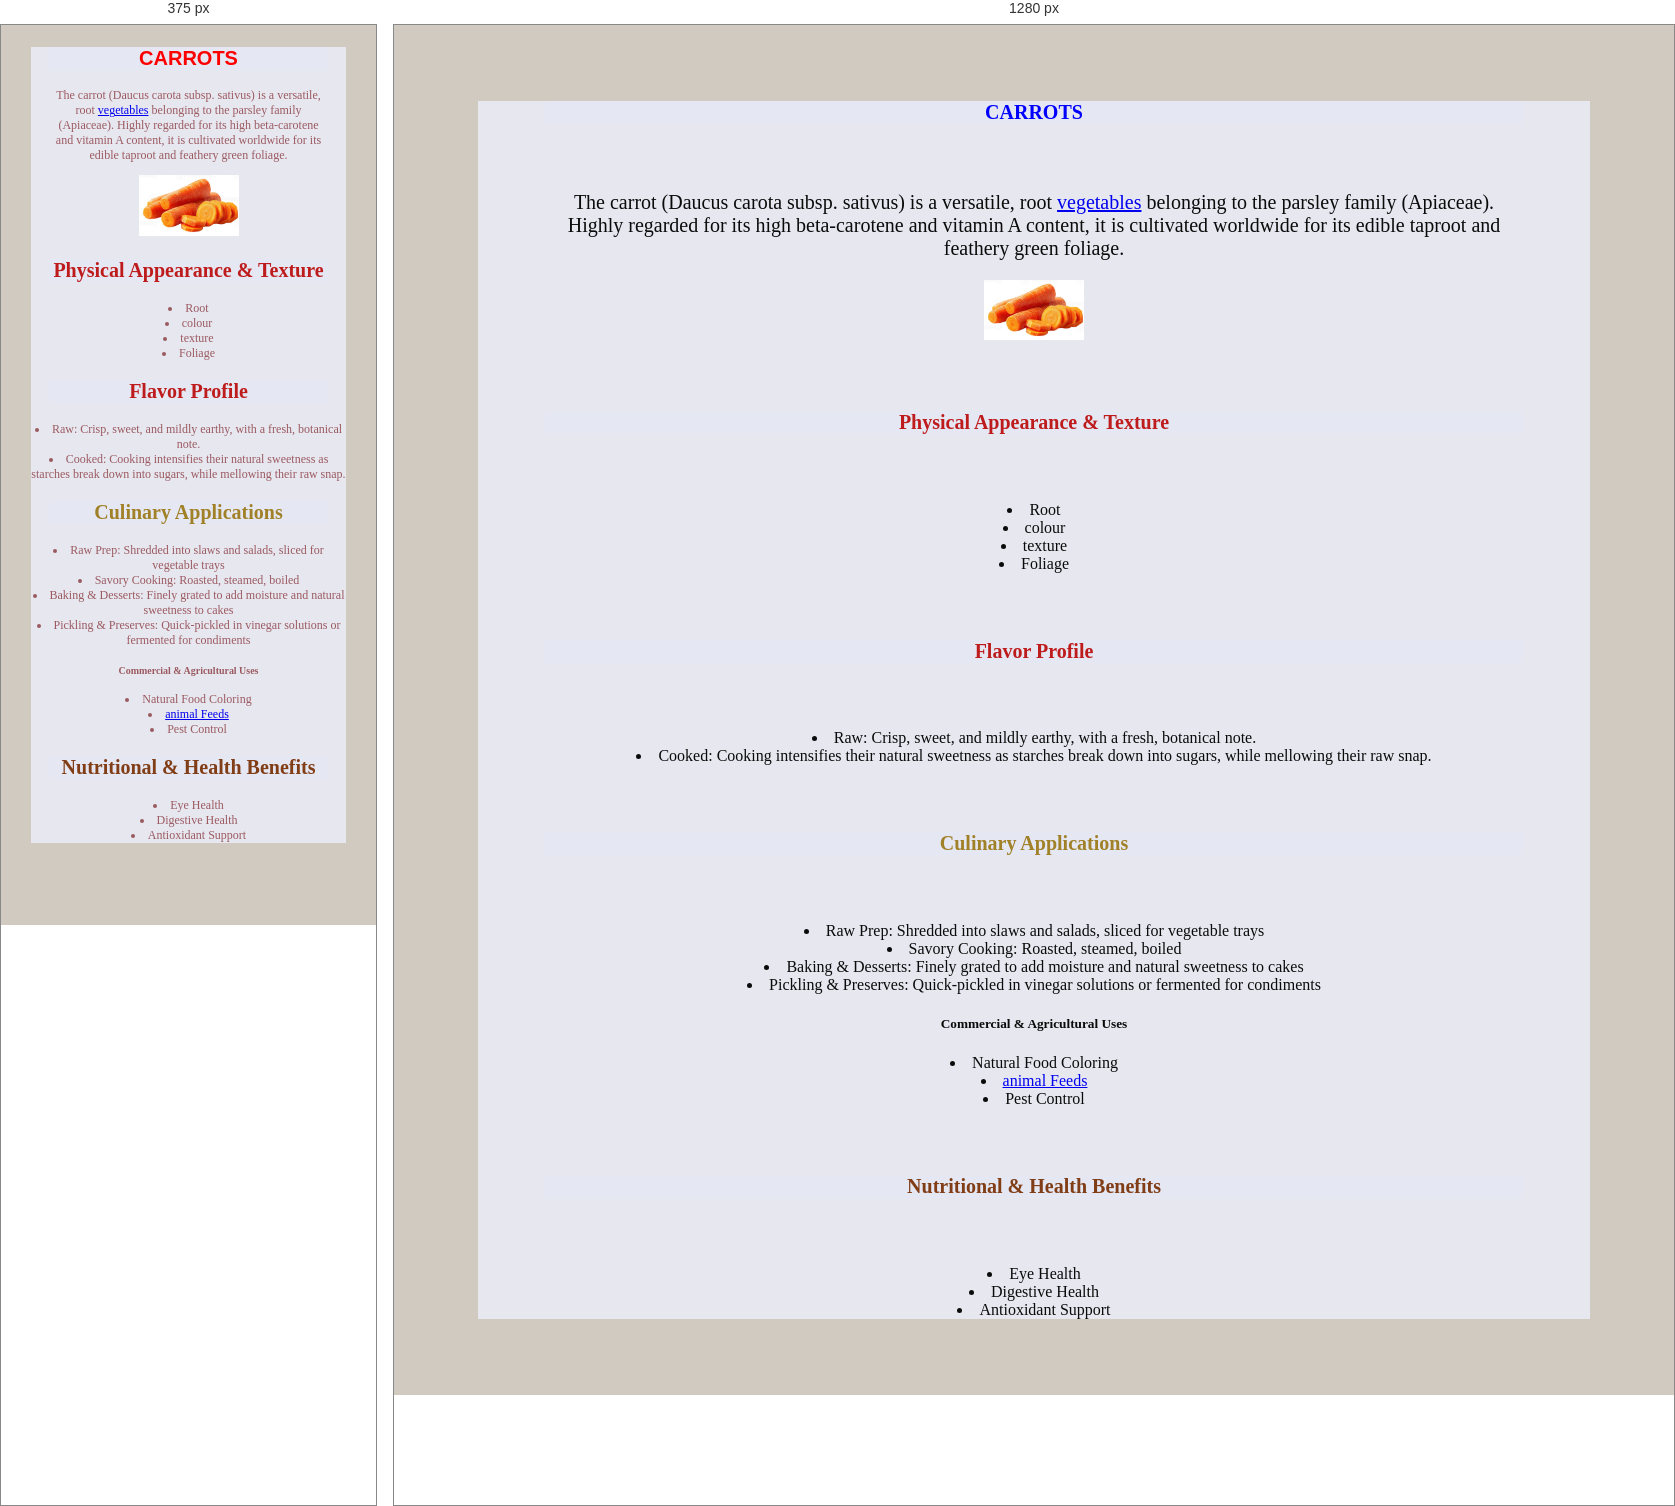
Rendered at 375 px and 1280 px, left to right.

<!-- file: carrots.html -->
<!DOCTYPE html>
<html lang="en">
<head>
    <meta charset="UTF-8">
    <meta name="viewport" content="width=device-width, initial-scale=1.0">
    <title>carrots</title>
    <link rel="stylesheet" href="farm.css">
</head>
<body style="background-color: rgb(209, 202, 193);">
<div class="one">
  <h1 class="two">CARROTS</h1>
  <div class="one">
  <p>The carrot (Daucus carota subsp. sativus) is a versatile,
    root <a href="vegatables.html">vegetables</a> belonging to the parsley family (Apiaceae). Highly regarded
    for its high beta-carotene and vitamin A content, it is cultivated worldwide for its
    edible taproot and feathery green foliage.</p>
             <img src="images (3).jpg" alt="carrots" width="220"><a href="carrots.html"></a></div>  
    <h2 class="three">Physical Appearance & Texture</h2>
    <li>Root</li> 
    <li>colour</li>
    <li>texture</li>
    <li>Foliage</li>
    <h3 class="three">Flavor Profile</h3>
    <li>Raw: Crisp, sweet, and mildly earthy, with a fresh, botanical note.</li>
    <li>Cooked: Cooking intensifies their natural sweetness as starches break down into sugars, while mellowing their raw snap.</li>
    <h4 class="four">Culinary Applications</h4>
    <li>Raw Prep: Shredded into slaws and salads, sliced for vegetable trays</li>
    <li>Savory Cooking: Roasted, steamed, boiled</li>
    <li>Baking & Desserts: Finely grated to add moisture and natural sweetness to cakes</li>
    <li>Pickling & Preserves: Quick-pickled in vinegar solutions or fermented for condiments</li>
    <h5 classs="five">Commercial & Agricultural Uses</h5>
    <li>Natural Food Coloring</li>
    <li><a href="animal feeds.html">animal Feeds</a></li>
    <li>Pest Control</li>
    <h6 class="five">Nutritional & Health Benefits</h6>
    <li>Eye Health</li>
    <li>Digestive Health</li>
    <li>Antioxidant Support</li>
    </div>
</body>
</html>

/* @media block from farm.css */
@media screen and(max-width: 500px){
    .body{
        color: rgb(63, 35, 219);
         }
    p {
        font-size: 12px;
    }
}

/* @media block from farm.css */
@media screen and (max-width:500px) {
    .one{
        color: rgb(155, 90, 96); 
        font-size: 12px;
    p{
        font-size: 12px;
    } 
         }
@media ( orientation: portrait) {
    .two{
        color: red;
        font-family:'Franklin Gothic Medium', 'Arial Narrow', Arial, sans-serif;}
}
   
}